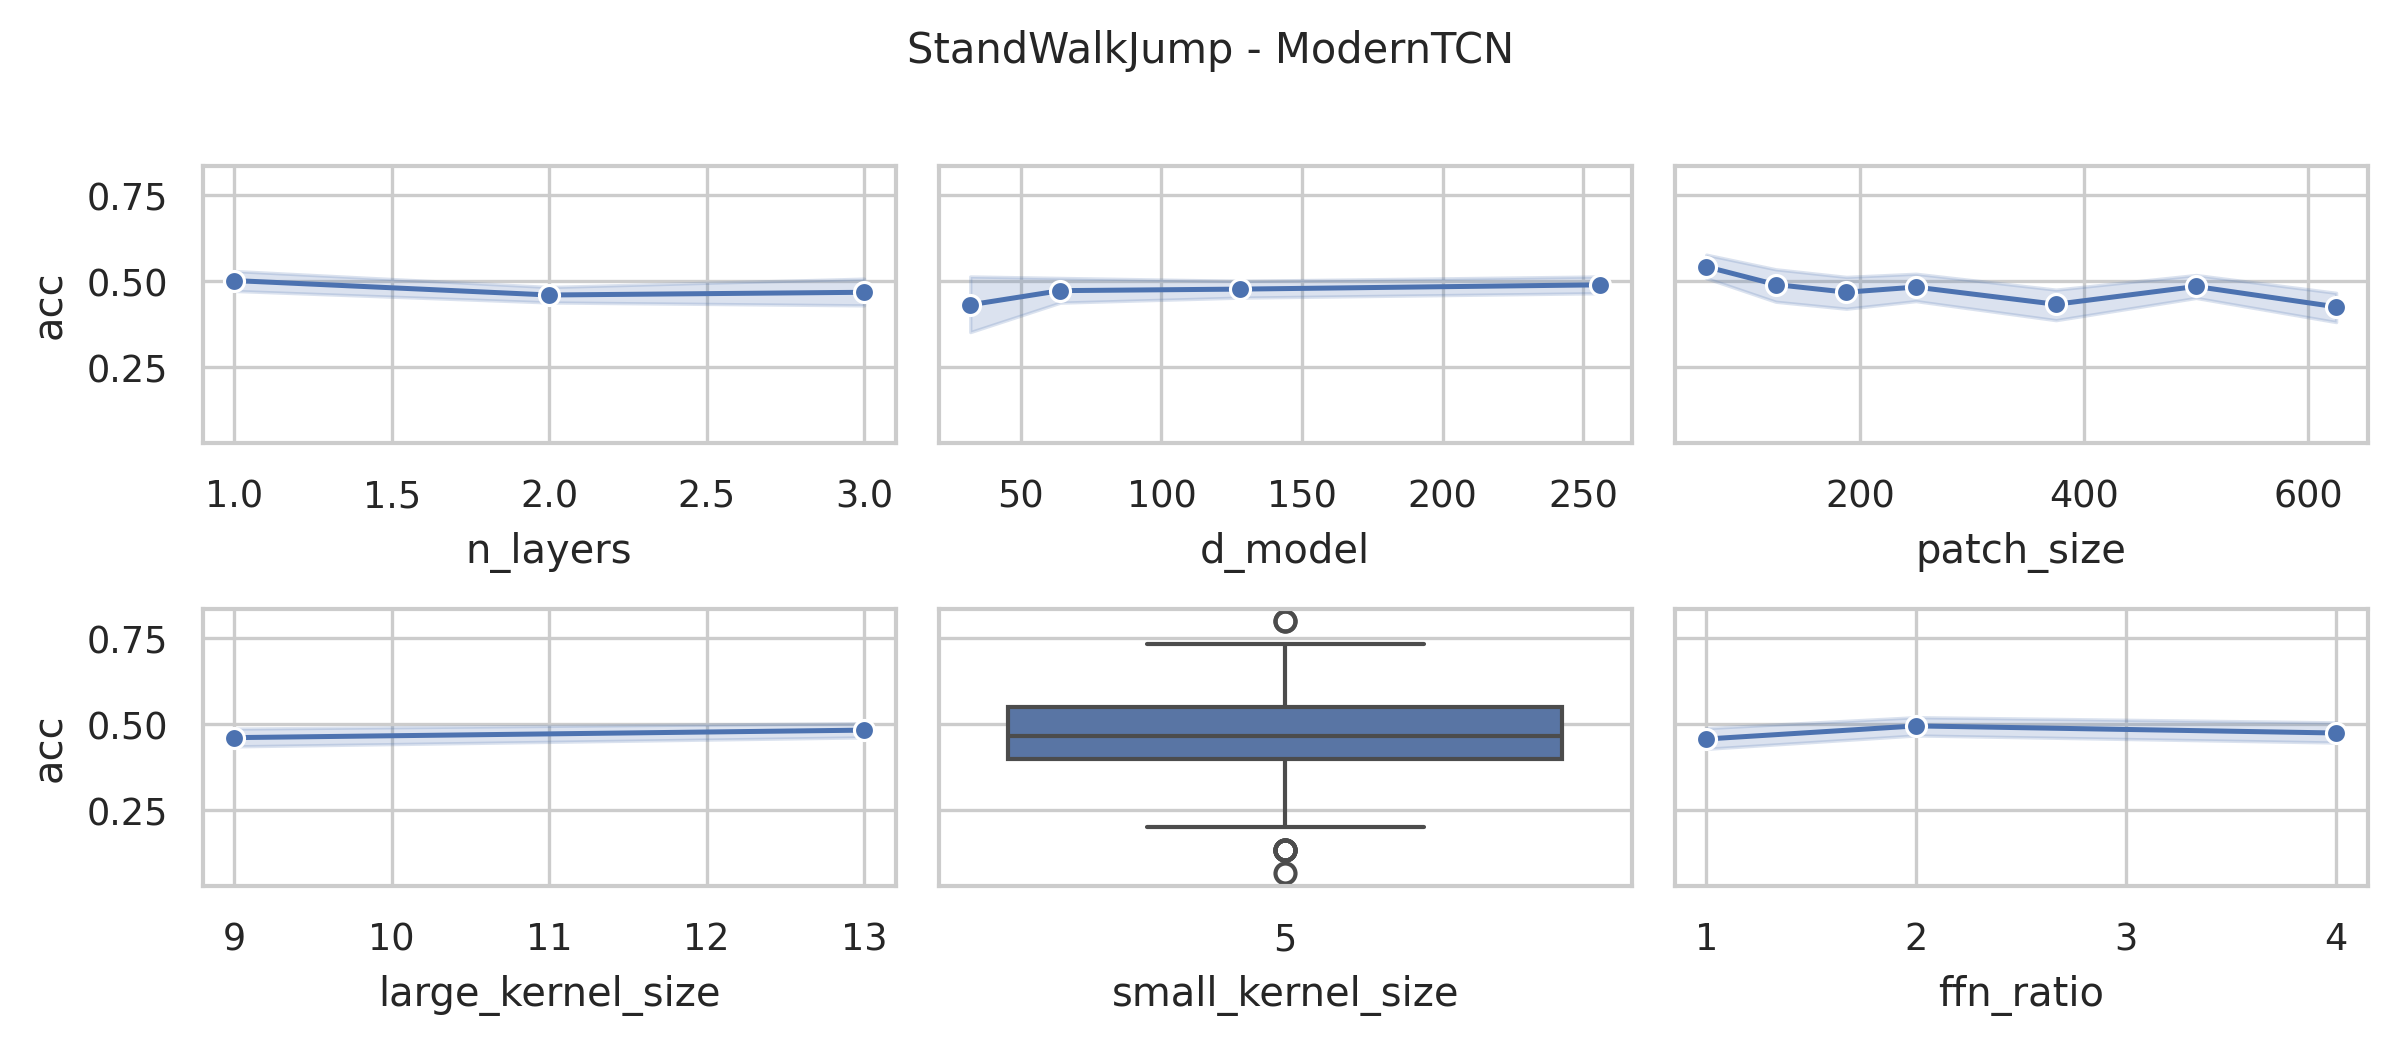

Data behind this chart, as committed beside it:
data_name, model, seq_len, d_model, n_layers, large_kernel_size, small_kernel_size, ffn_ratio, patch_size, patch_stride, acc, model_params, model_size (MB)
StandWalkJump, ModernTCN, 2500, 128, 3, 13, 5, 4, 63, 32, 0.5333, 799619, 3.1
StandWalkJump, ModernTCN, 2500, 128, 3, 13, 5, 4, 125, 63, 0.5333, 786243, 3.05
StandWalkJump, ModernTCN, 2500, 128, 3, 13, 5, 4, 188, 94, 0.4, 783651, 3.04
StandWalkJump, ModernTCN, 2500, 128, 3, 13, 5, 4, 250, 125, 0.6, 782563, 3.04
StandWalkJump, ModernTCN, 2500, 128, 3, 13, 5, 4, 375, 188, 0.4667, 785027, 3.05
StandWalkJump, ModernTCN, 2500, 128, 3, 13, 5, 4, 500, 250, 0.4667, 787491, 3.06
StandWalkJump, ModernTCN, 2500, 128, 3, 13, 5, 4, 625, 313, 0.4667, 789955, 3.07
StandWalkJump, ModernTCN, 2500, 128, 3, 9, 5, 4, 63, 32, 0.5333, 796035, 3.09
StandWalkJump, ModernTCN, 2500, 128, 3, 9, 5, 4, 125, 63, 0.1333, 782659, 3.04
StandWalkJump, ModernTCN, 2500, 128, 3, 9, 5, 4, 188, 94, 0.6, 780067, 3.03
StandWalkJump, ModernTCN, 2500, 128, 3, 9, 5, 4, 250, 125, 0.5333, 778979, 3.02
StandWalkJump, ModernTCN, 2500, 128, 3, 9, 5, 4, 375, 188, 0.2667, 781443, 3.03
StandWalkJump, ModernTCN, 2500, 128, 3, 9, 5, 4, 500, 250, 0.6, 783907, 3.04
StandWalkJump, ModernTCN, 2500, 128, 3, 9, 5, 4, 625, 313, 0.2667, 786371, 3.05
StandWalkJump, ModernTCN, 2500, 256, 2, 13, 5, 4, 63, 32, 0.5333, 2914819, 11.17
StandWalkJump, ModernTCN, 2500, 256, 2, 13, 5, 4, 125, 63, 0.5333, 2864387, 10.98
StandWalkJump, ModernTCN, 2500, 256, 2, 13, 5, 4, 188, 94, 0.3333, 2850947, 10.93
StandWalkJump, ModernTCN, 2500, 256, 2, 13, 5, 4, 250, 125, 0.6, 2849667, 10.92
StandWalkJump, ModernTCN, 2500, 256, 2, 13, 5, 4, 375, 188, 0.3333, 2856451, 10.95
StandWalkJump, ModernTCN, 2500, 256, 2, 13, 5, 4, 500, 250, 0.4, 2866307, 10.99
StandWalkJump, ModernTCN, 2500, 256, 2, 13, 5, 4, 625, 313, 0.4667, 2879235, 11.04
StandWalkJump, ModernTCN, 2500, 128, 2, 13, 5, 4, 63, 32, 0.8, 785667, 3.04
StandWalkJump, ModernTCN, 2500, 128, 2, 13, 5, 4, 125, 63, 0.6667, 760451, 2.94
StandWalkJump, ModernTCN, 2500, 128, 2, 13, 5, 4, 188, 94, 0.2667, 753731, 2.91
StandWalkJump, ModernTCN, 2500, 128, 2, 13, 5, 4, 250, 125, 0.5333, 753091, 2.91
StandWalkJump, ModernTCN, 2500, 128, 2, 13, 5, 4, 375, 188, 0.3333, 756483, 2.92
StandWalkJump, ModernTCN, 2500, 128, 2, 13, 5, 4, 500, 250, 0.6, 761411, 2.94
StandWalkJump, ModernTCN, 2500, 128, 2, 13, 5, 4, 625, 313, 0.2, 767875, 2.97
StandWalkJump, ModernTCN, 2500, 64, 2, 13, 5, 4, 63, 32, 0.4667, 224899, 0.89
StandWalkJump, ModernTCN, 2500, 64, 2, 13, 5, 4, 125, 63, 0.5333, 212291, 0.84
StandWalkJump, ModernTCN, 2500, 64, 2, 13, 5, 4, 188, 94, 0.2667, 208931, 0.83
StandWalkJump, ModernTCN, 2500, 64, 2, 13, 5, 4, 250, 125, 0.1333, 208611, 0.83
StandWalkJump, ModernTCN, 2500, 64, 2, 13, 5, 4, 375, 188, 0.5333, 210307, 0.83
StandWalkJump, ModernTCN, 2500, 64, 2, 13, 5, 4, 500, 250, 0.4667, 212771, 0.84
StandWalkJump, ModernTCN, 2500, 64, 2, 13, 5, 4, 625, 313, 0.2, 216003, 0.86
StandWalkJump, ModernTCN, 2500, 256, 2, 9, 5, 4, 63, 32, 0.5333, 2908675, 11.15
StandWalkJump, ModernTCN, 2500, 256, 2, 9, 5, 4, 125, 63, 0.5333, 2858243, 10.96
StandWalkJump, ModernTCN, 2500, 256, 2, 9, 5, 4, 188, 94, 0.5333, 2844803, 10.9
StandWalkJump, ModernTCN, 2500, 256, 2, 9, 5, 4, 250, 125, 0.4, 2843523, 10.9
StandWalkJump, ModernTCN, 2500, 256, 2, 9, 5, 4, 375, 188, 0.4, 2850307, 10.93
StandWalkJump, ModernTCN, 2500, 256, 2, 9, 5, 4, 500, 250, 0.5333, 2860163, 10.96
StandWalkJump, ModernTCN, 2500, 256, 2, 9, 5, 4, 625, 313, 0.4, 2873091, 11.01
StandWalkJump, ModernTCN, 2500, 128, 2, 9, 5, 4, 63, 32, 0.4667, 782595, 3.02
StandWalkJump, ModernTCN, 2500, 128, 2, 9, 5, 4, 125, 63, 0.4667, 757379, 2.93
StandWalkJump, ModernTCN, 2500, 128, 2, 9, 5, 4, 188, 94, 0.5333, 750659, 2.9
StandWalkJump, ModernTCN, 2500, 128, 2, 9, 5, 4, 250, 125, 0.4, 750019, 2.9
StandWalkJump, ModernTCN, 2500, 128, 2, 9, 5, 4, 375, 188, 0.5333, 753411, 2.91
StandWalkJump, ModernTCN, 2500, 128, 2, 9, 5, 4, 500, 250, 0.4667, 758339, 2.93
StandWalkJump, ModernTCN, 2500, 128, 2, 9, 5, 4, 625, 313, 0.4, 764803, 2.96
StandWalkJump, ModernTCN, 2500, 64, 2, 9, 5, 4, 63, 32, 0.4667, 223363, 0.88
StandWalkJump, ModernTCN, 2500, 64, 2, 9, 5, 4, 125, 63, 0.1333, 210755, 0.84
StandWalkJump, ModernTCN, 2500, 64, 2, 9, 5, 4, 188, 94, 0.4667, 207395, 0.82
StandWalkJump, ModernTCN, 2500, 64, 2, 9, 5, 4, 250, 125, 0.2667, 207075, 0.82
StandWalkJump, ModernTCN, 2500, 64, 2, 9, 5, 4, 375, 188, 0.6667, 208771, 0.83
StandWalkJump, ModernTCN, 2500, 64, 2, 9, 5, 4, 500, 250, 0.3333, 211235, 0.84
StandWalkJump, ModernTCN, 2500, 64, 2, 9, 5, 4, 625, 313, 0.5333, 214467, 0.85
StandWalkJump, ModernTCN, 2500, 256, 1, 13, 5, 4, 63, 32, 0.6, 2419715, 9.26
StandWalkJump, ModernTCN, 2500, 256, 1, 13, 5, 4, 125, 63, 0.5333, 2315779, 8.87
StandWalkJump, ModernTCN, 2500, 256, 1, 13, 5, 4, 188, 94, 0.5333, 2291971, 8.78
StandWalkJump, ModernTCN, 2500, 256, 1, 13, 5, 4, 250, 125, 0.5333, 2289411, 8.77
... 192 more rows
